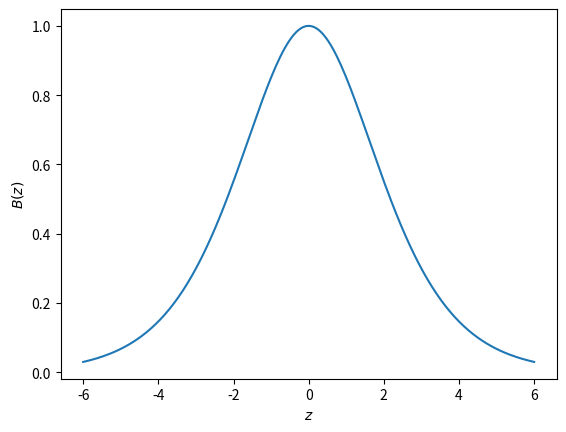

This chart was generated by the following Python code:
import numpy as np
import matplotlib.pyplot as plt

lims = (-6, 6)
a = 4
x = np.linspace(*lims, 200)

plt.plot(x, x / np.sinh(x))
# plt.vlines([-a, a], -a, a, linestyles='dashed', color='k')
# plt.hlines([-a, a], -a, a, linestyles='dashed', color='k')
# plt.xlim(lims)
# plt.ylim(lims)
plt.xlabel(r'$z$')
plt.ylabel(r'$B(z)$')
plt.show()